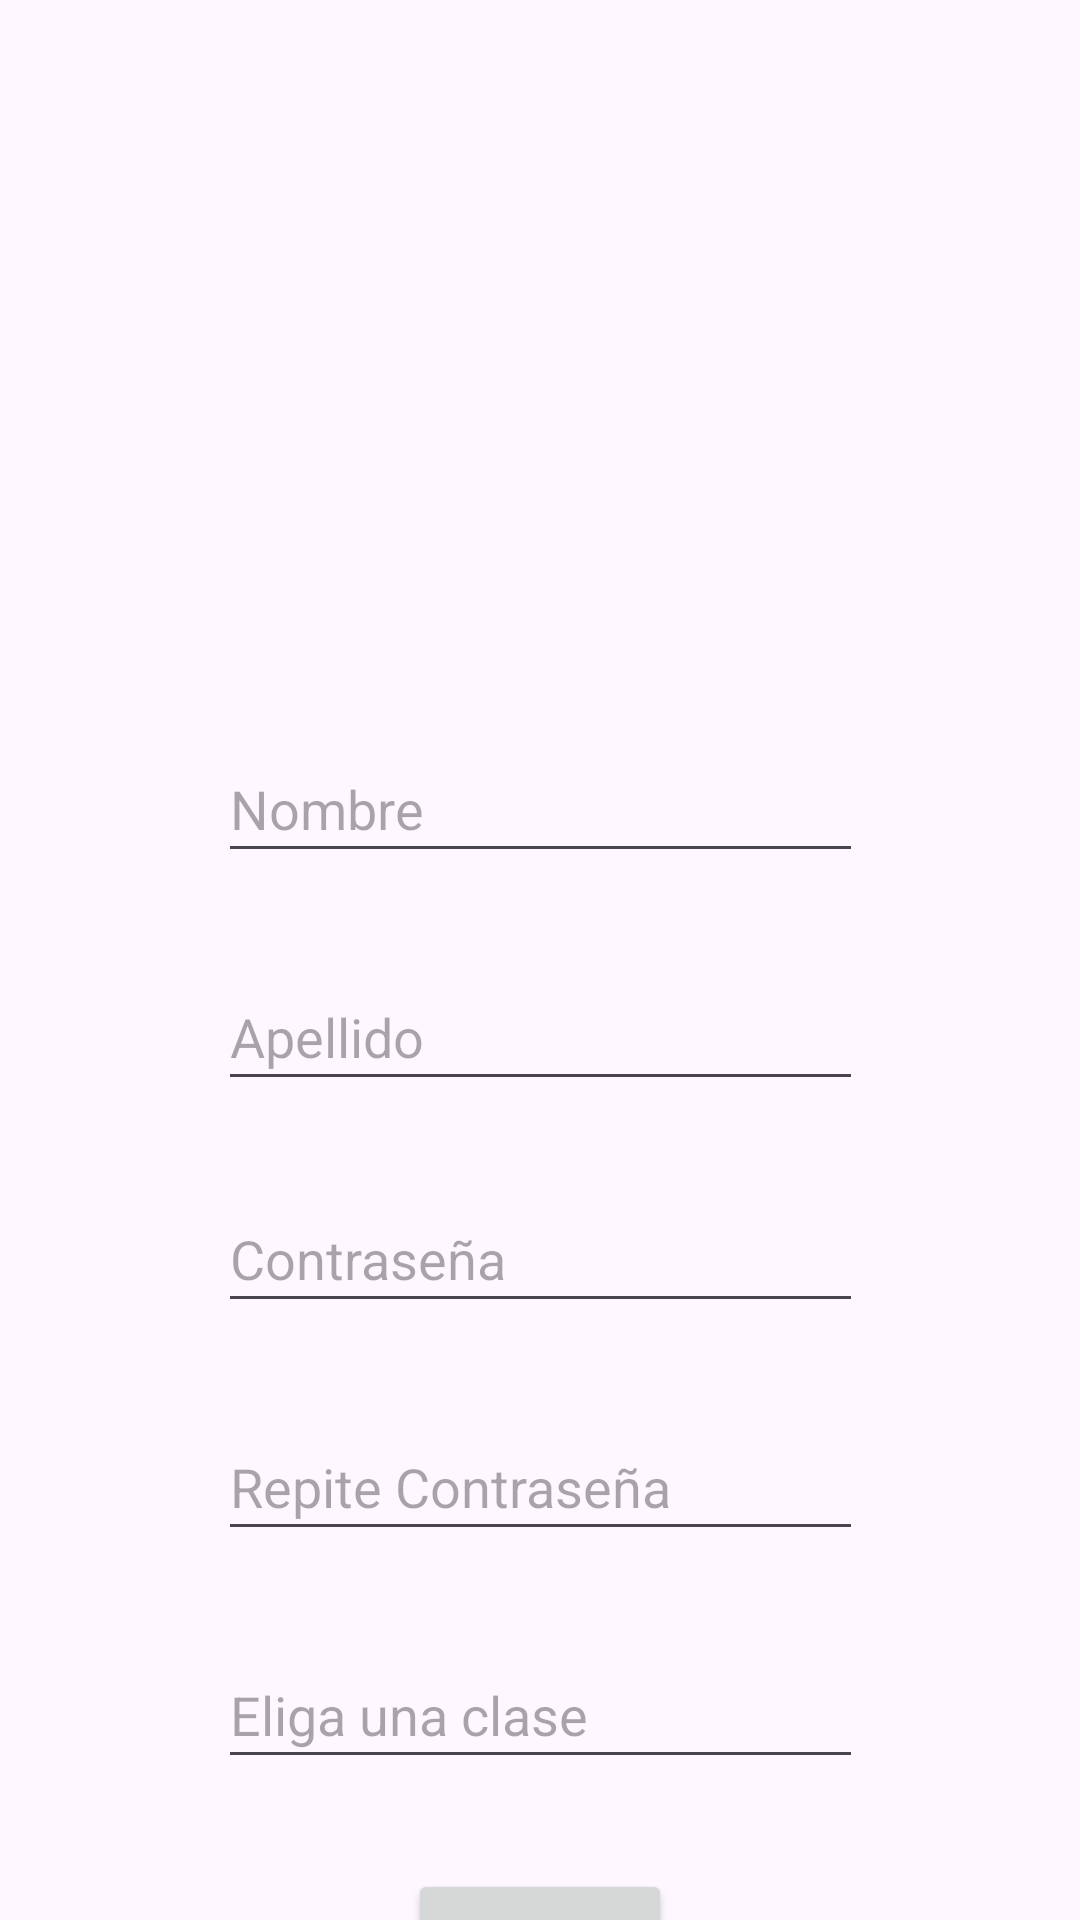

Here is an Android app screen rendered from its layout file. Give the layout XML and the strings, colors and styles it references.
<!-- AndroidManifest.xml: application theme Theme.IncidentManager -->
<!-- res/layout/fragment_register.xml -->
<?xml version="1.0" encoding="utf-8"?>
<androidx.constraintlayout.widget.ConstraintLayout xmlns:android="http://schemas.android.com/apk/res/android"
    xmlns:app="http://schemas.android.com/apk/res-auto"
    xmlns:tools="http://schemas.android.com/tools"
    android:id="@+id/frameLayout"
    android:layout_width="match_parent"
    android:layout_height="match_parent"
    tools:context=".ui.fragments.LoginFragment">

    <com.google.android.material.appbar.MaterialToolbar
        android:id="@+id/toolbar"
        android:layout_width="409dp"
        android:layout_height="46dp"
        android:layout_marginTop="4dp"
        android:minHeight="?attr/actionBarSize"
        app:layout_constraintEnd_toEndOf="parent"
        app:layout_constraintHorizontal_bias="0.0"
        app:layout_constraintStart_toStartOf="parent"
        app:layout_constraintTop_toTopOf="parent"
        app:navigationIcon="@drawable/arrow_back" />

    <ImageView
        android:id="@+id/imageViewLogo"
        android:layout_width="279dp"
        android:layout_height="133dp"
        android:layout_marginTop="12dp"
        android:src=""
        app:layout_constraintEnd_toEndOf="parent"
        app:layout_constraintStart_toStartOf="parent"
        app:layout_constraintTop_toBottomOf="@+id/toolbar" />

    <EditText
        android:id="@+id/name"
        android:layout_width="215dp"
        android:layout_height="46dp"
        android:layout_marginTop="50dp"
        android:hint="Nombre"
        android:inputType="textPersonName"
        app:layout_constraintEnd_toEndOf="parent"
        app:layout_constraintStart_toStartOf="parent"
        app:layout_constraintTop_toBottomOf="@+id/imageViewLogo" />

    <EditText
        android:id="@+id/surname"
        android:layout_width="215dp"
        android:layout_height="46dp"
        android:layout_marginTop="30dp"
        android:hint="Apellido"
        android:inputType="textPersonName"
        app:layout_constraintEnd_toEndOf="parent"
        app:layout_constraintStart_toStartOf="parent"
        app:layout_constraintTop_toBottomOf="@+id/name"></EditText>

    <EditText
        android:id="@+id/password"
        android:layout_width="215dp"
        android:layout_height="46dp"
        android:layout_marginTop="28dp"
        android:hint="Contraseña"
        android:inputType="textPassword"
        app:layout_constraintEnd_toEndOf="parent"
        app:layout_constraintStart_toStartOf="parent"
        app:layout_constraintTop_toBottomOf="@+id/surname"></EditText>
    <EditText
        android:id="@+id/repite_password"
        android:layout_width="215dp"
        android:layout_height="46dp"
        android:layout_marginTop="30dp"
        android:hint="Repite Contraseña"
        android:inputType="textPassword"
        app:layout_constraintEnd_toEndOf="parent"
        app:layout_constraintStart_toStartOf="parent"
        app:layout_constraintTop_toBottomOf="@+id/password">
    </EditText>

    <AutoCompleteTextView
        android:id="@+id/select_class"
        android:layout_width="215dp"
        android:layout_height="46dp"
        android:layout_marginTop="30dp"
        android:hint="Eliga una clase"
        app:layout_constraintEnd_toEndOf="parent"
        app:layout_constraintStart_toStartOf="parent"
        app:layout_constraintTop_toBottomOf="@+id/repite_password"></AutoCompleteTextView>

    <Button
        android:id="@+id/buttom_register"
        android:layout_width="wrap_content"
        android:layout_height="wrap_content"
        android:layout_marginTop="30dp"
        android:hint="Registro"
        app:layout_constraintEnd_toEndOf="parent"
        app:layout_constraintStart_toStartOf="parent"
        app:layout_constraintTop_toBottomOf="@+id/select_class"></Button>


</androidx.constraintlayout.widget.ConstraintLayout>
<!-- resources referenced by this layout -->
<resources>
  <style name="Theme.IncidentManager" parent="Base.Theme.IncidentManager" />
  <style name="Base.Theme.IncidentManager" parent="Theme.Material3.DayNight.NoActionBar">
          
          
      </style>
</resources>
